Labelled photos from "images", an image-classification folder in mandeepsharma14/ai-product-quality-control-automation. The possible labels are: blister, crack, crooked corner, delamination, good, scratch, thick paint, thin paint.

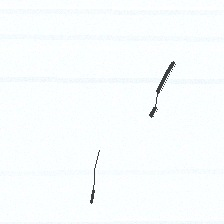
Label: crack

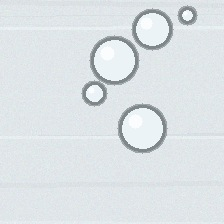
Label: blister

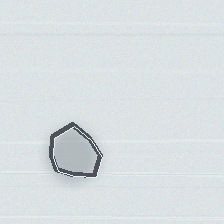
Label: delamination

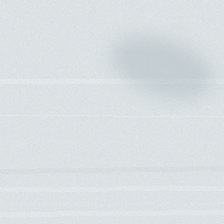
Label: thin paint

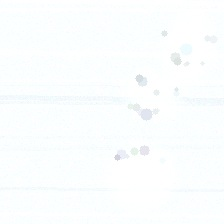
Label: thick paint

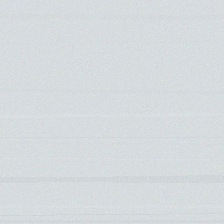
Label: good
